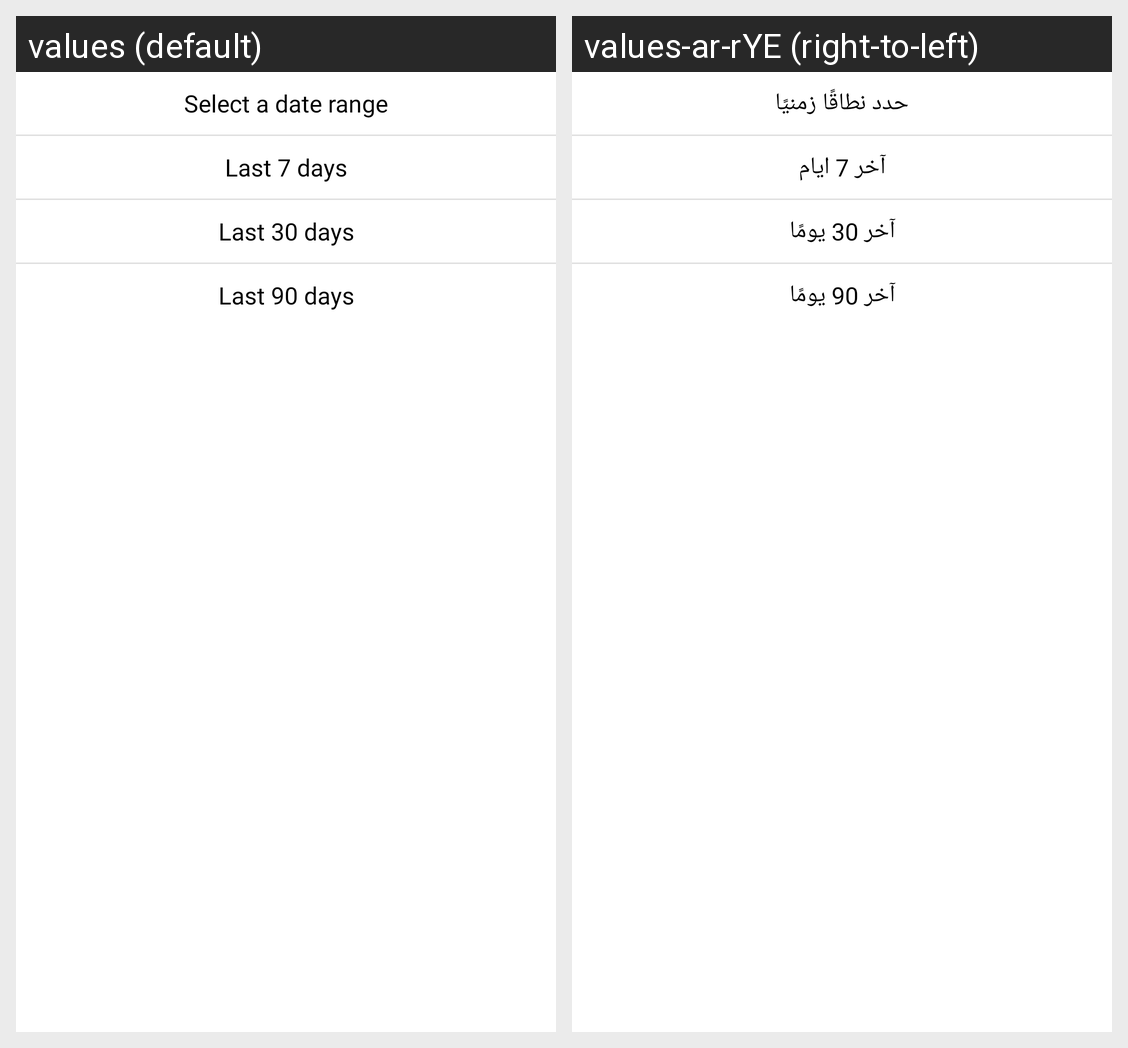

The same Android screen rendered under two of its app's locales, left to right. List the strings drawn on it with the default value and each locale's translation.
Android screen res/layout/dialog_select.xml rendered under 2 locales, left to right: values (default), values-ar-rYE (right-to-left). Device: Nexus 5 (rendered at 1080×1920; each locale shown at half size, 540×960, under a caption strip naming it); theme Theme.Wallet.
Strings drawn on this screen, with the default value and each locale's value (text and hints the layout hard-codes, and strings that could not be matched under every locale, appear in the picture but are not listed):

select_a_date_range
  values: Select a date range
  values-ar-rYE: حدد نطاقًا زمنيًا

last_7_days
  values: Last 7 days
  values-ar-rYE: آخر 7 ايام

last_30_days
  values: Last 30 days
  values-ar-rYE: آخر 30 يومًا

last_90_days
  values: Last 90 days
  values-ar-rYE: آخر 90 يومًا
